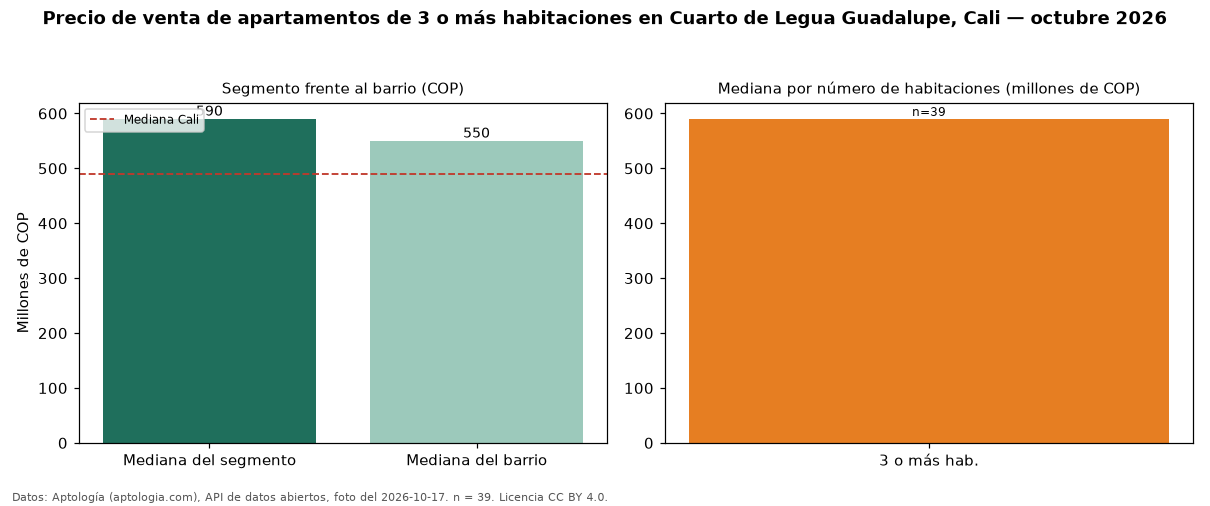

Source data for this figure (header and first rows):
seccion, metrica, valor_cop, n
precio, mediana, 590000000, 39
habitaciones, 3+, 590000000, 39
barrio, mediana_barrio_todos_los_tamanos, 550000000, 51
ciudad, mediana_ciudad, 490000000, 
fuente, fecha_foto, 2026-10-17, 
fuente, atribucion, https://www.aptologia.com/venta/cali/cua…, 
